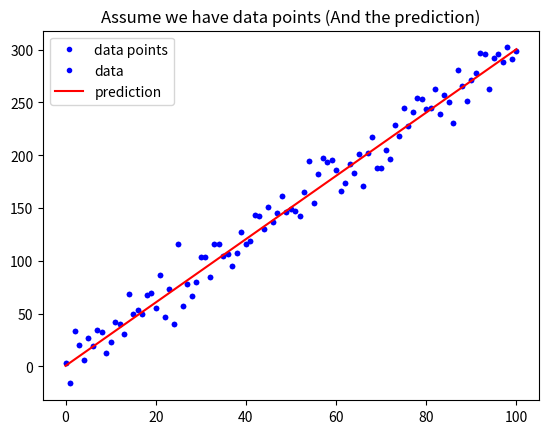

Python code for this plot: (Note: this script raises an exception after producing the figure.)
# 載入基礎套件與代稱
import numpy as np
import matplotlib.pyplot as plt

def mean_absolute_error(y, yp):
    """
    計算 MAE
    Args:
        - y: 實際值
        - yp: 預測值
    Return:
        - mae: MAE
    """
    mae = MAE = sum(abs(y - yp)) / len(y)
    return mae

# 定義 mean_squared_error 這個函數, 計算並傳回 MSE
def mean_squared_error():
    """
    請完成這個 Function 後往下執行
    """
    mse = MSE = sum(abs(y - yp)**2) / len(y)
    return mse

# 與範例相同, 不另外解說
w = 3
b = 0.5
x_lin = np.linspace(0, 100, 101)
y = (x_lin + np.random.randn(101) * 5) * w + b

plt.plot(x_lin, y, 'b.', label = 'data points')
plt.title("Assume we have data points")
plt.legend(loc = 2)
plt.show()

# 與範例相同, 不另外解說
y_hat = x_lin * w + b
plt.plot(x_lin, y, 'b.', label = 'data')
plt.plot(x_lin, y_hat, 'r-', label = 'prediction')
plt.title("Assume we have data points (And the prediction)")
plt.legend(loc = 2)
plt.show()

# 執行 Function, 確認有沒有正常執行
MSE = mean_squared_error(y, y_hat)
MAE = mean_absolute_error(y, y_hat)
print("The Mean squared error is %.3f" % (MSE))
print("The Mean absolute error is %.3f" % (MAE))